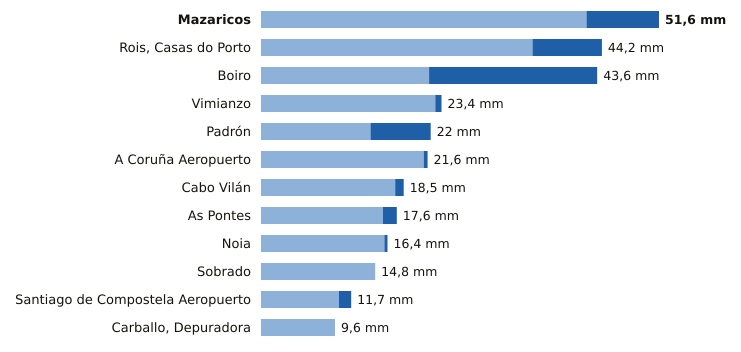

The table this chart was drawn from, first rows:
estacion, provincia, indicativo, mm_6_dias_anteriores, mm_hoy, mm_7_dias, horas_de_hoy
Mazaricos, A Coruña, 1406X, 42.2, 9.4, 51.6, 7
Rois, Casas do Porto, A Coruña, 1476R, 35.2, 9.0, 44.2, 6
Boiro, A Coruña, 1442U, 21.8, 21.8, 43.6, 6
Vimianzo, A Coruña, 1399, 22.6, 0.8, 23.4, 4
Padrón, A Coruña, 1473A, 14.2, 7.8, 22.0, 9
A Coruña Aeropuerto, A Coruña, 1387E, 21.1, 0.5, 21.6, 9
Cabo Vilán, A Coruña, 1393, 17.4, 1.1, 18.5, 9
As Pontes, A Coruña, 1363X, 15.8, 1.8, 17.6, 6
Noia, A Coruña, 1435C, 16.0, 0.4, 16.4, 5
Sobrado, A Coruña, 1410X, 14.8, 0.0, 14.8, 4
Santiago de Compostela Aeropuerto, A Coruña, 1428, 10.1, 1.6, 11.7, 9
Carballo, Depuradora, A Coruña, 1390X, 9.6, 0.0, 9.6, 5
